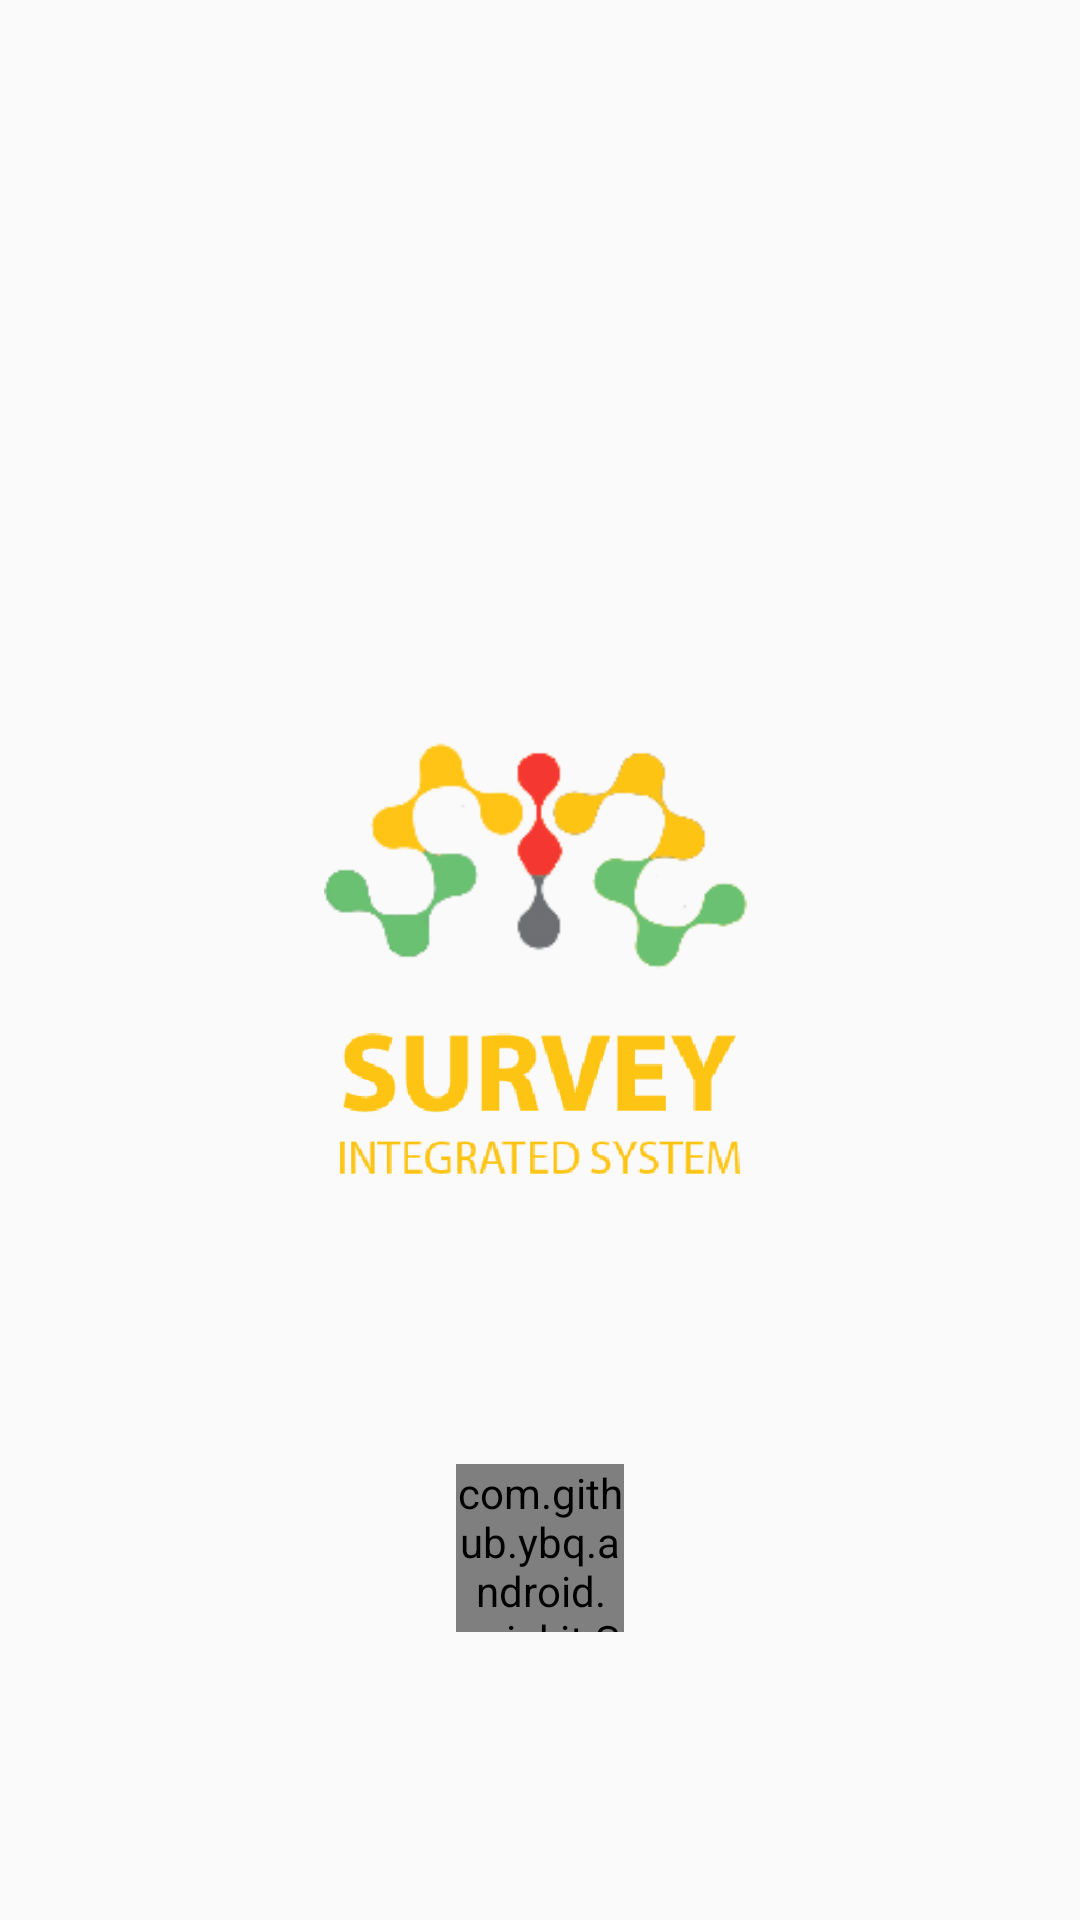

Reconstruct the res/layout file that produces this screen, plus the resources it refers to.
<!-- AndroidManifest.xml: application theme AppTheme -->
<!-- res/layout/activity_splash_screen.xml -->
<?xml version="1.0" encoding="utf-8"?>
<RelativeLayout xmlns:android="http://schemas.android.com/apk/res/android"
    xmlns:app="http://schemas.android.com/apk/res-auto"
    xmlns:tools="http://schemas.android.com/tools"
    android:layout_width="match_parent"
    android:layout_height="match_parent"
    tools:context=".activities.SplashScreen">

    <LinearLayout
        android:layout_width="wrap_content"
        android:layout_height="wrap_content"
        android:orientation="vertical"
        android:layout_centerInParent="true">

        <ImageView
            android:layout_width="144dp"
            android:layout_height="96dp"
            android:src="@drawable/logo_splash" />

        <ImageView
            android:layout_width="144dp"
            android:layout_height="70dp"
            android:src="@drawable/logo_text_splash" />

    </LinearLayout>

    <ProgressBar
        android:id="@+id/progress_circular"
        android:layout_width="wrap_content"
        android:layout_height="wrap_content"
        android:layout_alignParentBottom="true"
        android:layout_centerHorizontal="true"
        android:layout_marginBottom="96dp"
        android:visibility="gone" />

    <com.github.ybq.android.spinkit.SpinKitView
        android:id="@+id/progress"
        style="@style/SpinKitView.DoubleBounce"
        android:layout_width="56dp"
        android:layout_height="56dp"
        android:layout_alignParentBottom="true"
        android:layout_centerHorizontal="true"
        android:layout_marginBottom="96dp"
        app:SpinKit_Color="@color/colorPrimary" />

</RelativeLayout>
<!-- resources referenced by this layout -->
<resources>
  <color name="colorPrimary">#66bb6a</color>
  <!-- drawable logo_splash: png bitmap (drawable, 8322 bytes) -->
  <!-- drawable logo_text_splash: png bitmap (drawable, 7630 bytes) -->
  <style name="AppTheme" parent="Theme.AppCompat.Light.NoActionBar">
          
          <item name="colorPrimary">@color/colorPrimary</item>
          <item name="colorPrimaryDark">@color/colorPrimaryDark</item>
          <item name="colorAccent">@color/colorAccent</item>
  
          <item name="android:windowActivityTransitions">true</item>
      </style>
  <color name="colorPrimaryDark">#338a3e</color>
  <color name="colorAccent">#00c853</color>
</resources>
